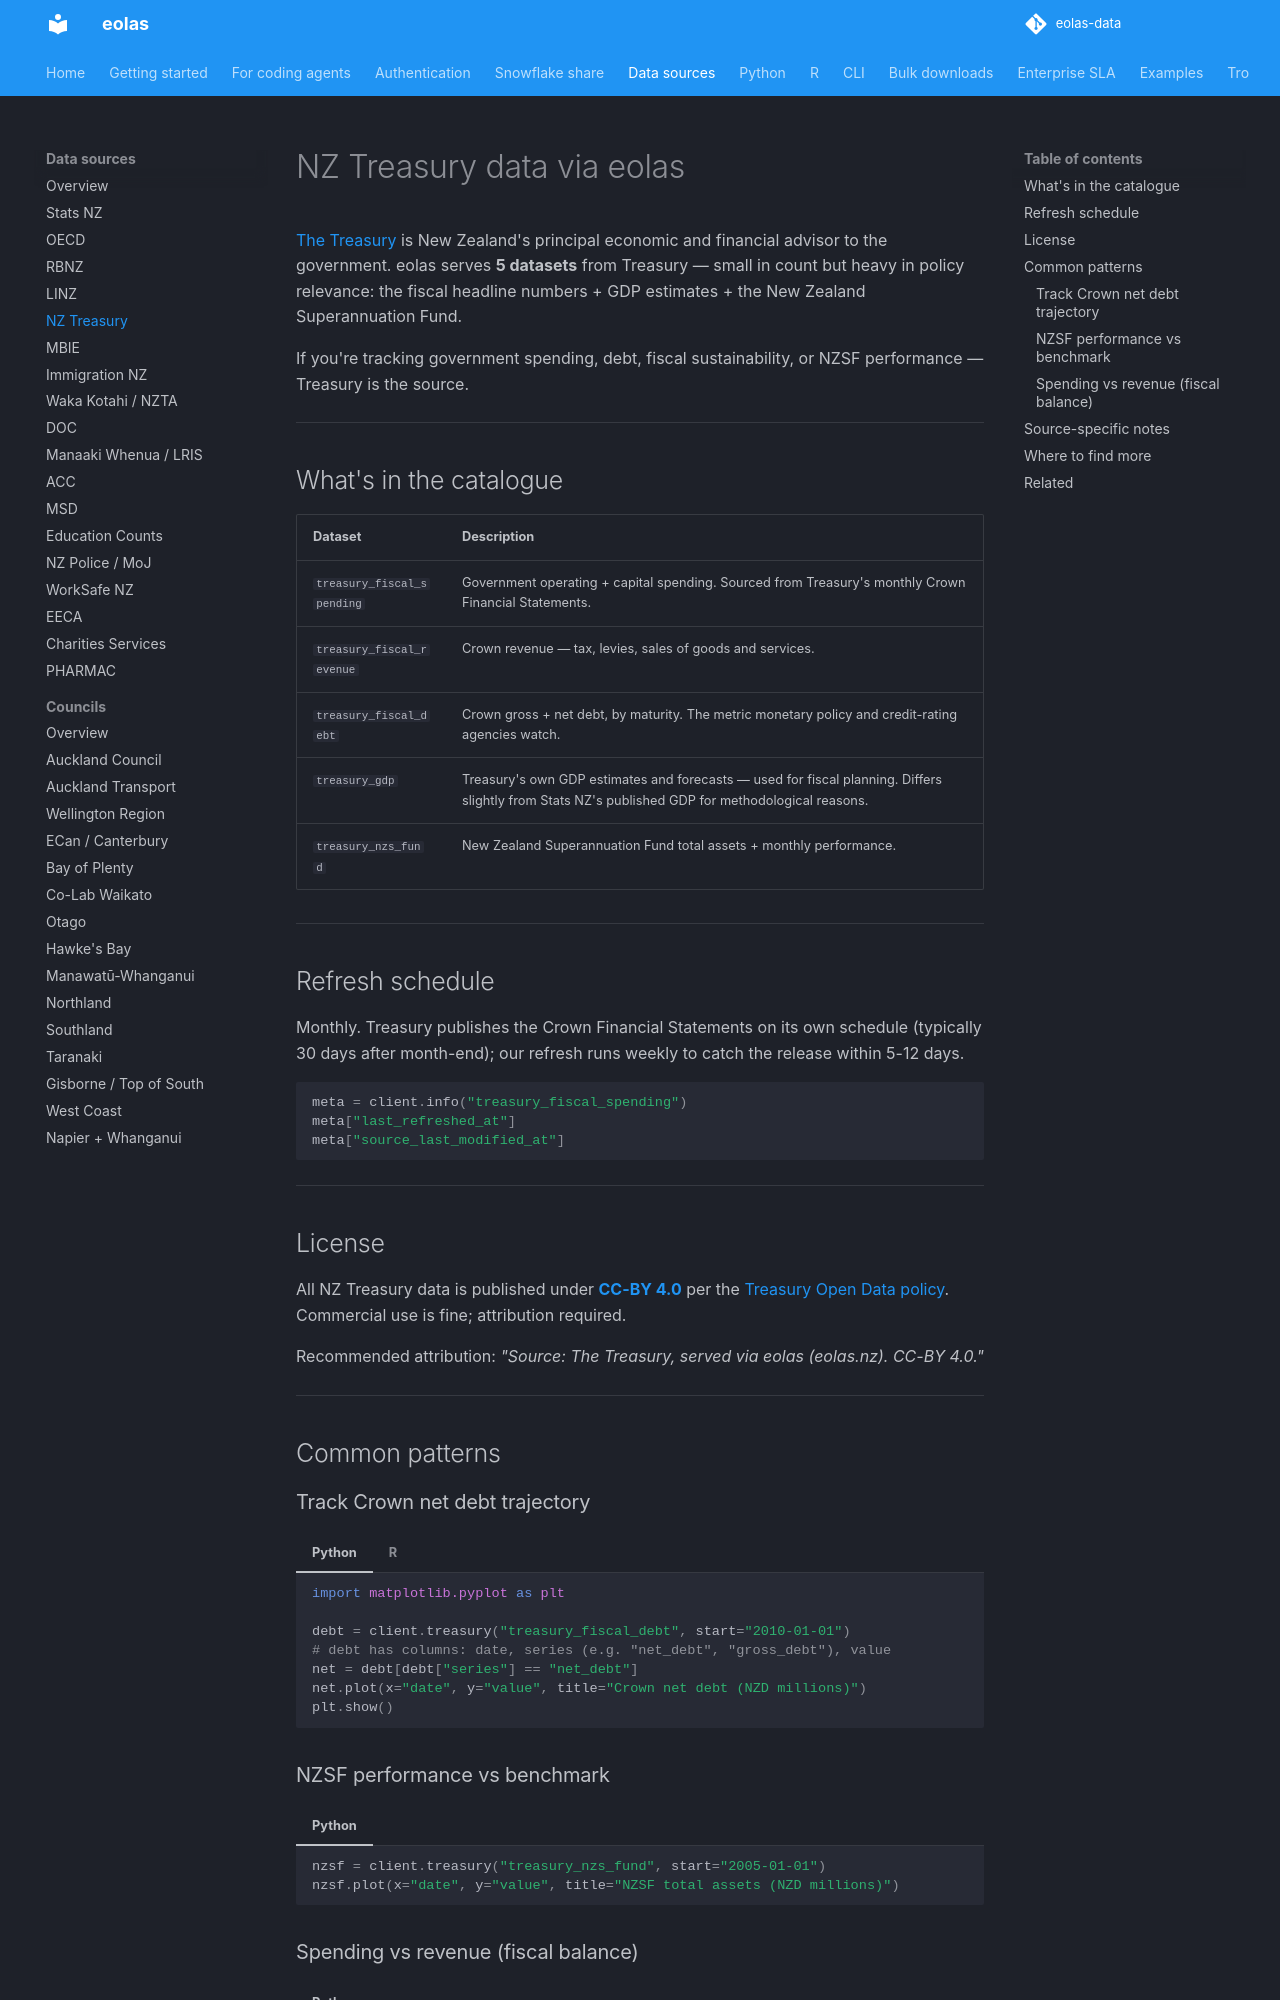

repository: phildonovan/eolas-docs · page: sources/treasury/index.html · generator: mkdocs

# NZ Treasury data via eolas

[The Treasury](https://www.treasury.govt.nz) is New Zealand's principal economic and financial advisor to the government. eolas serves **5 datasets** from Treasury — small in count but heavy in policy relevance: the fiscal headline numbers + GDP estimates + the New Zealand Superannuation Fund.

If you're tracking government spending, debt, fiscal sustainability, or NZSF performance — Treasury is the source.

---

## What's in the catalogue

| Dataset | Description |
|---|---|
| `treasury_fiscal_spending` | Government operating + capital spending. Sourced from Treasury's monthly Crown Financial Statements. |
| `treasury_fiscal_revenue` | Crown revenue — tax, levies, sales of goods and services. |
| `treasury_fiscal_debt` | Crown gross + net debt, by maturity. The metric monetary policy and credit-rating agencies watch. |
| `treasury_gdp` | Treasury's own GDP estimates and forecasts — used for fiscal planning. Differs slightly from Stats NZ's published GDP for methodological reasons. |
| `treasury_nzs_fund` | New Zealand Superannuation Fund total assets + monthly performance. |

---

## Refresh schedule

Monthly. Treasury publishes the Crown Financial Statements on its own schedule (typically 30 days after month-end); our refresh runs weekly to catch the release within 5-12 days.

```python
meta = client.info("treasury_fiscal_spending")
meta["last_refreshed_at"]
meta["source_last_modified_at"]
```

---

## License

All NZ Treasury data is published under **[CC-BY 4.0](https://creativecommons.org/licenses/by/4.0/)** per the [Treasury Open Data policy](https://www.treasury.govt.nz/publications/legal/copyright). Commercial use is fine; attribution required.

Recommended attribution: *"Source: The Treasury, served via eolas (eolas.nz). CC-BY 4.0."*

---

## Common patterns

### Track Crown net debt trajectory

=== "Python"

    ```python
    import matplotlib.pyplot as plt

    debt = client.treasury("treasury_fiscal_debt", start="2010-01-01")
    # debt has columns: date, series (e.g. "net_debt", "gross_debt"), value
    net = debt[debt["series"] == "net_debt"]
    net.plot(x="date", y="value", title="Crown net debt (NZD millions)")
    plt.show()
    ```

=== "R"

    ```r
    library(ggplot2)

    debt <- eolas_get_treasury("treasury_fiscal_debt", start = "2010-01-01")
    net  <- debt[debt$series == "net_debt", ]
    ggplot(net, aes(date, value)) + geom_line() +
      labs(title = "Crown net debt (NZD millions)")
    ```

### NZSF performance vs benchmark

=== "Python"

    ```python
    nzsf = client.treasury("treasury_nzs_fund", start="2005-01-01")
    nzsf.plot(x="date", y="value", title="NZSF total assets (NZD millions)")
    ```
